4-way image classification set "TrainAI" from GitHub (phuochoa6724-lgtm/Driver-Drowsiness); label vocabulary: down, front, left, right.

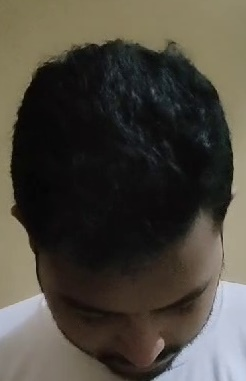
Label: down

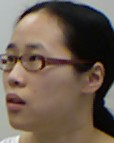
Label: left

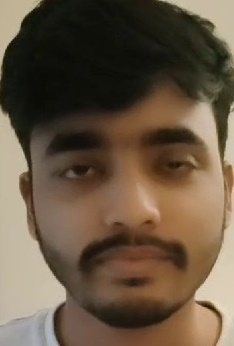
Label: front

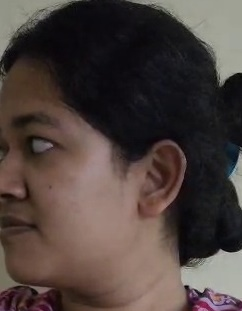
Label: left

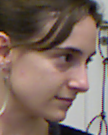
Label: right

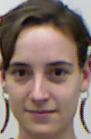
Label: front
